Run: headless pygame with SDL's dummy video driver; simulated clock (each Clock.tick advances the game by its frame time, no real sleeping); random seed 0; keys injected as events and as key.get_pressed() state; no mouse input.
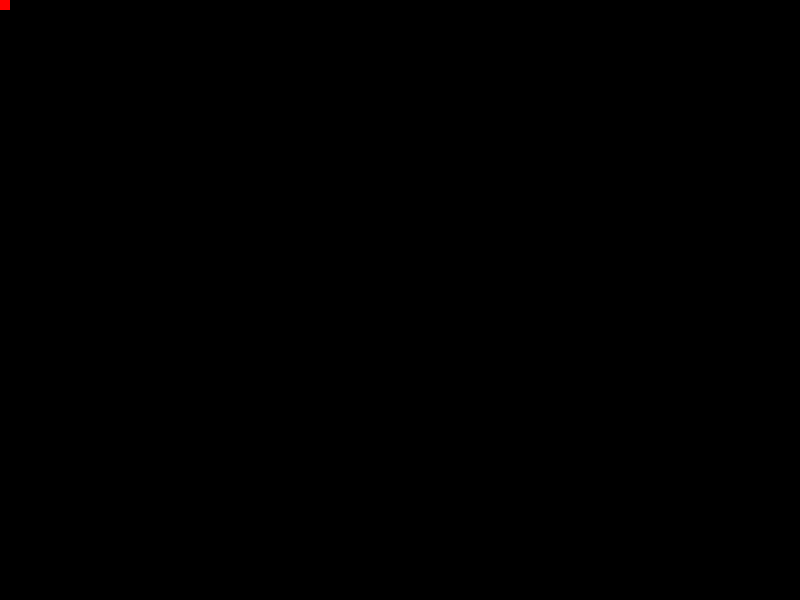
Frame 1 of 4 · flips 1–60 · no input
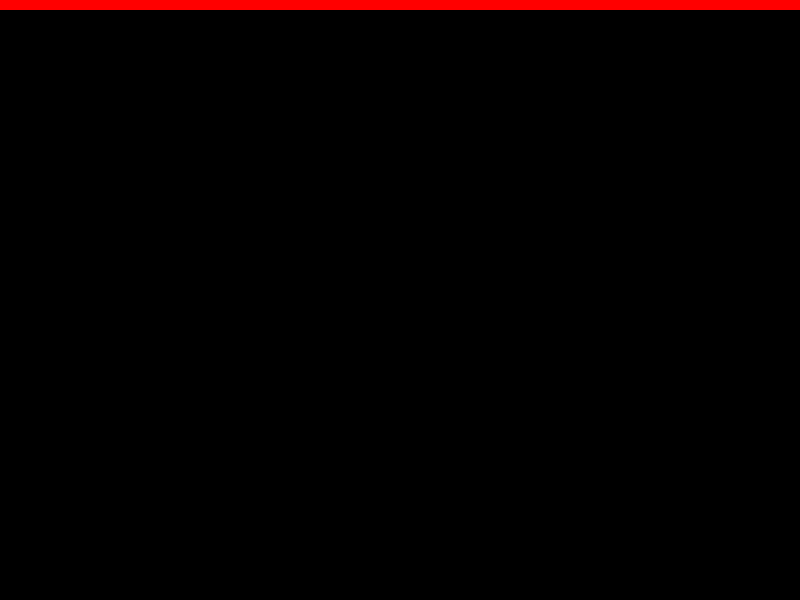
Frame 2 of 4 · flips 61–180 · tapped SPACE, RETURN · held RIGHT (→), D
Frame 3 of 4 · flips 181–300 · held DOWN (↓), S · screen unchanged from frame 2, image omitted
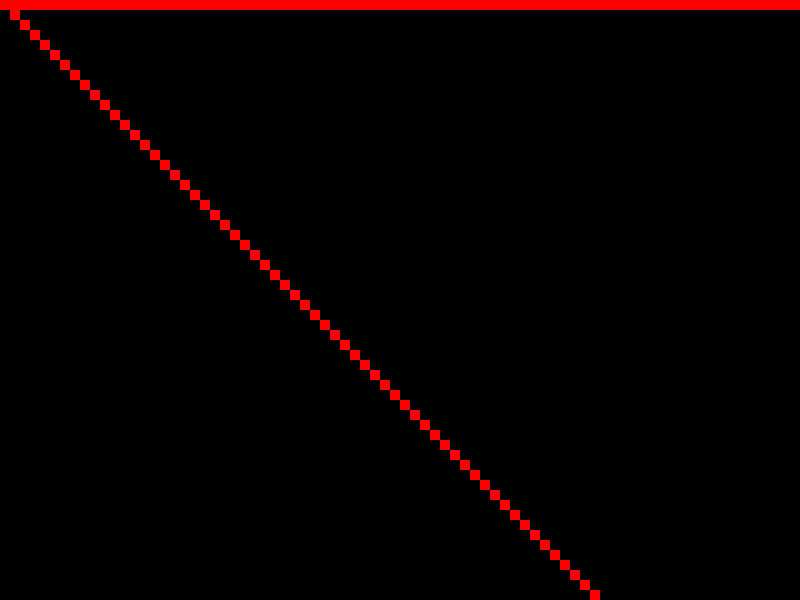
Frame 4 of 4 · flips 301–420 · held LEFT (←), A, UP (↑), W

The pygame program that drew these frames:

# mypy: ignore-errors
import pygame

pygame.init()

WIDTH, HEIGHT = 800, 600

window = pygame.display.set_mode((WIDTH, HEIGHT))

rect_x = 0
rect_y = 0
rect_h = 10
rect_w = 10
while True:
    pygame.time.delay(100)
    for event in pygame.event.get():
        if event.type == pygame.QUIT:
            pygame.quit()
            exit()
    keys = pygame.key.get_pressed()

    if keys[pygame.K_LEFT]:
        rect_x -= 10
    if keys[pygame.K_RIGHT]:
        rect_x += 10
    if keys[pygame.K_UP]:
        rect_y -= 10
    if keys[pygame.K_DOWN]:
        rect_y += 10
    pygame.draw.rect(window, (255, 0, 0), (rect_x, rect_y, rect_h, rect_w))
    pygame.display.update()
